Labelled photos from "PancakeWaffle", an image-classification folder in patrick-s-anderson/Public-ML-Projects. The possible labels are: pancakes, waffles.

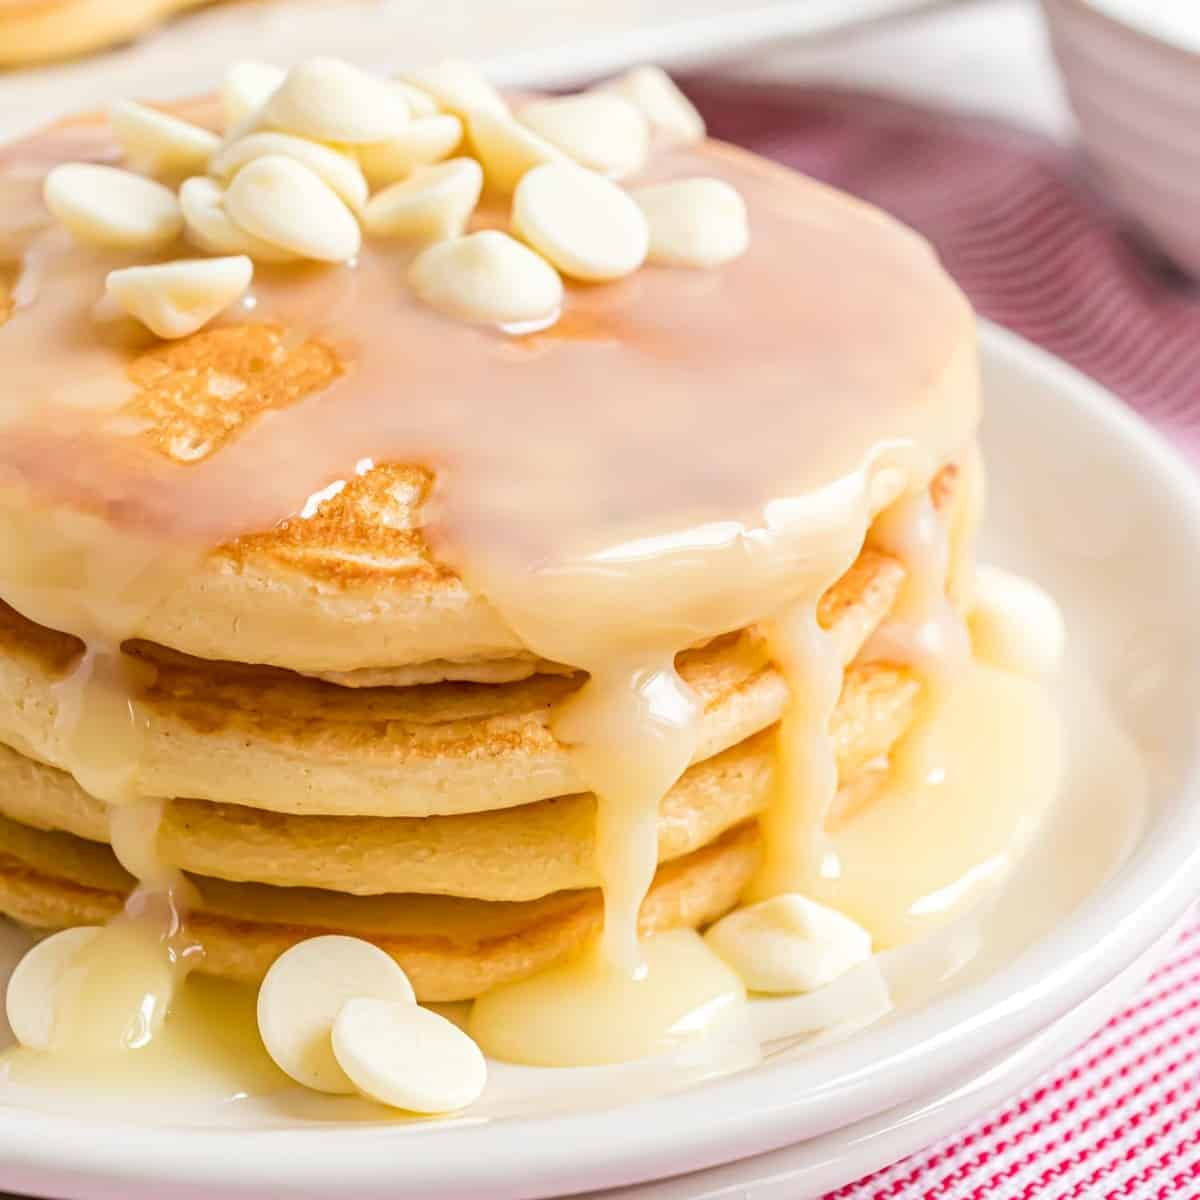
Label: pancakes

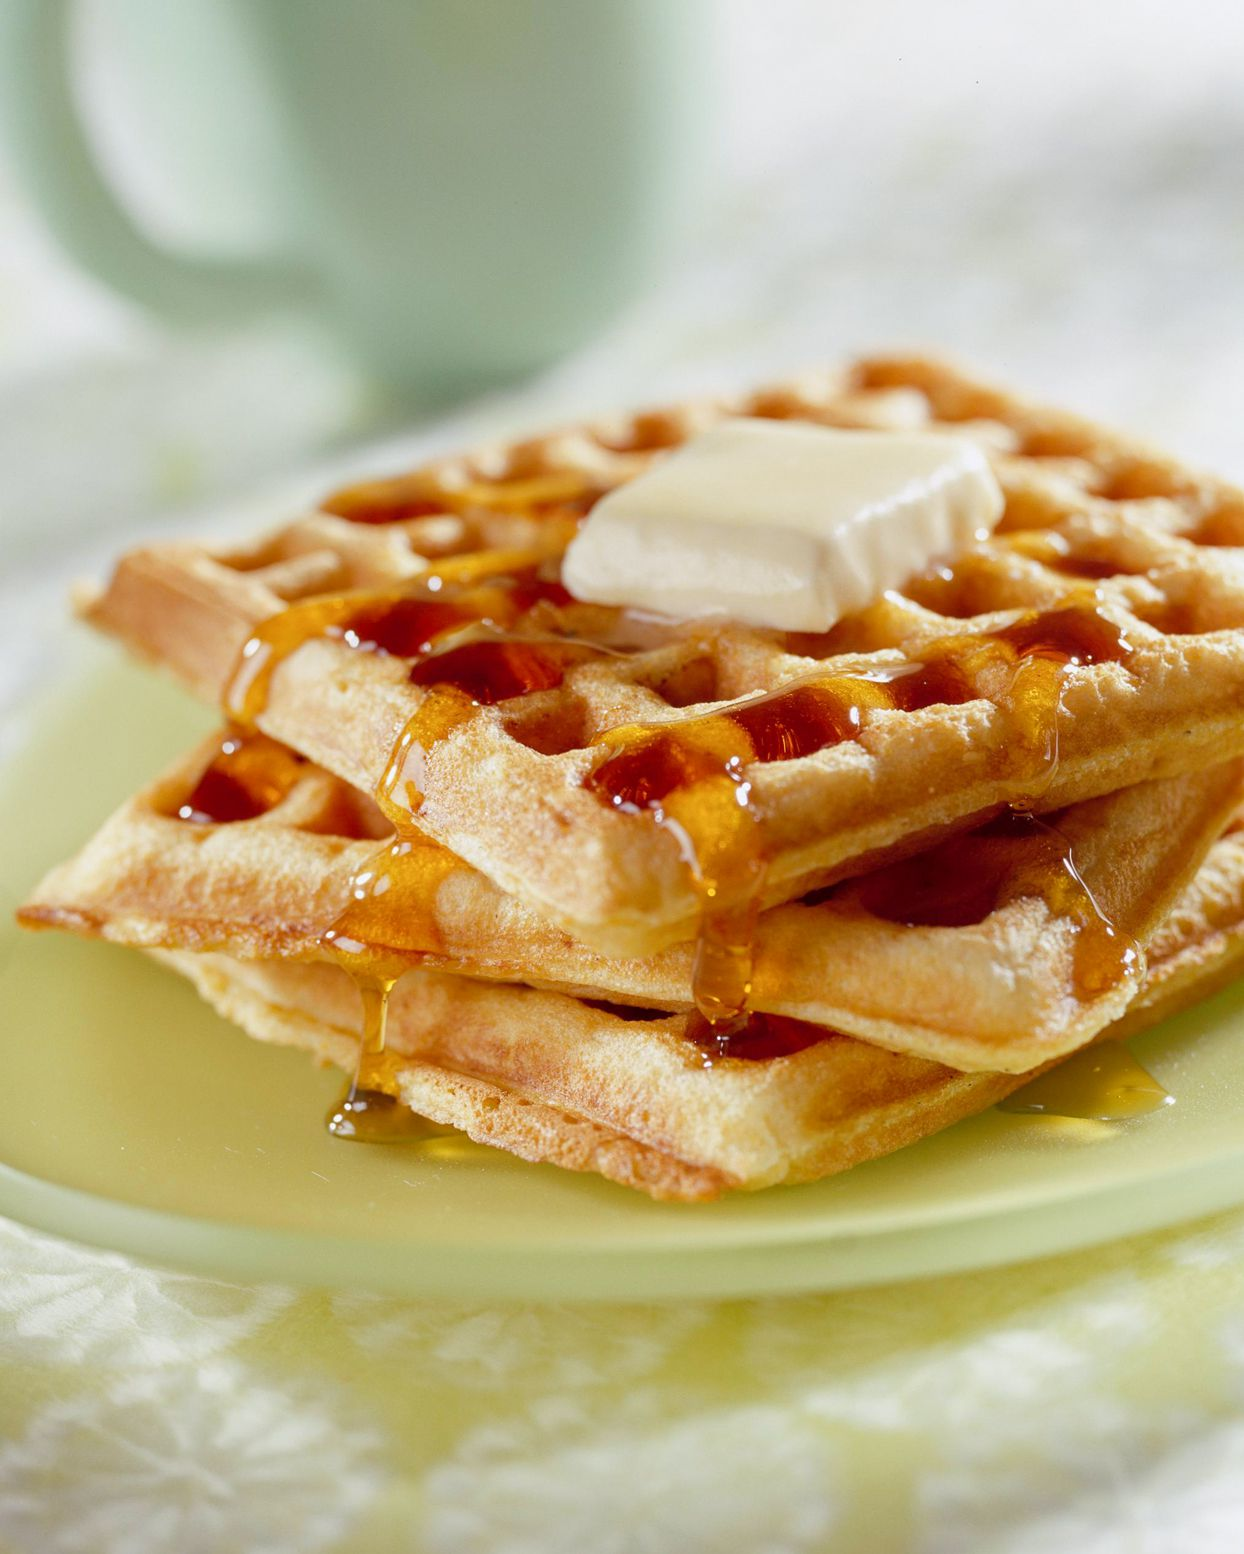
Label: waffles

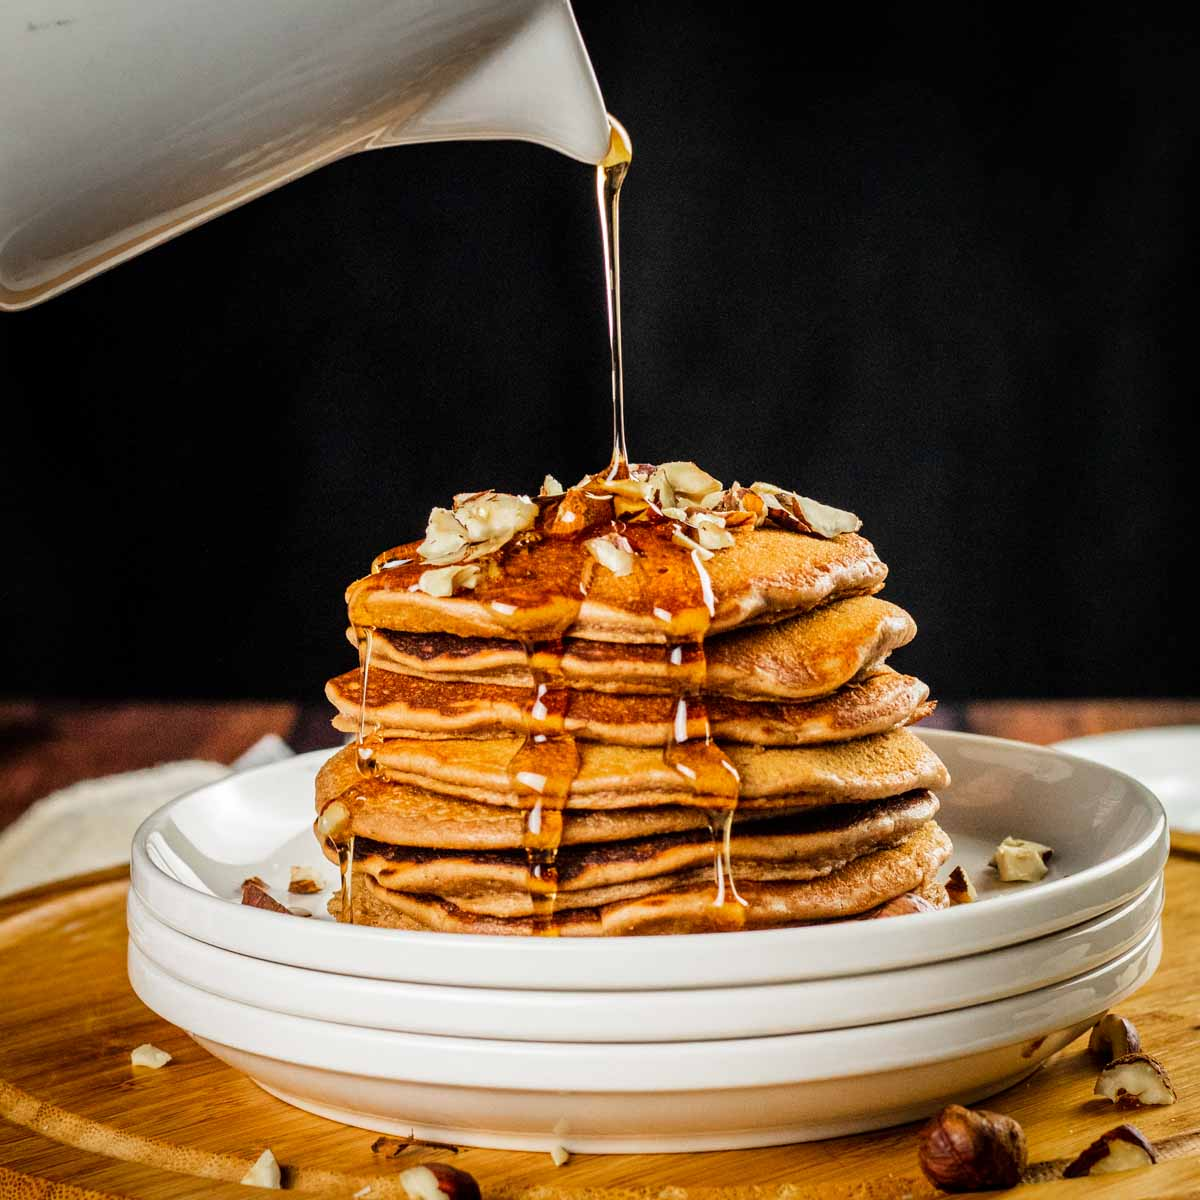
Label: pancakes

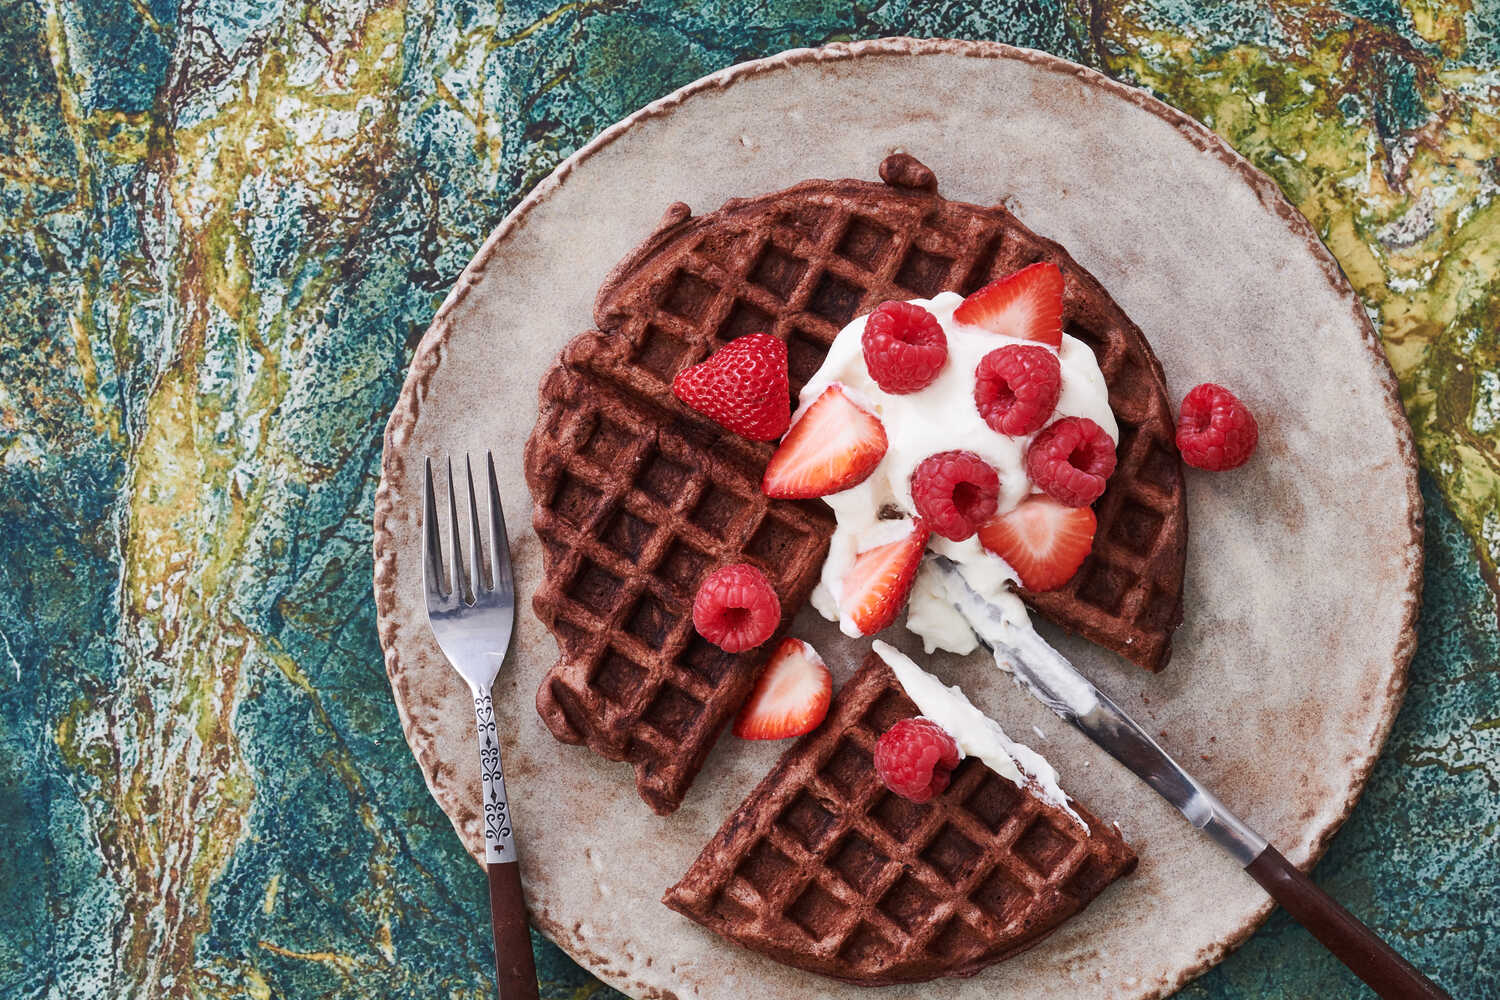
Label: waffles

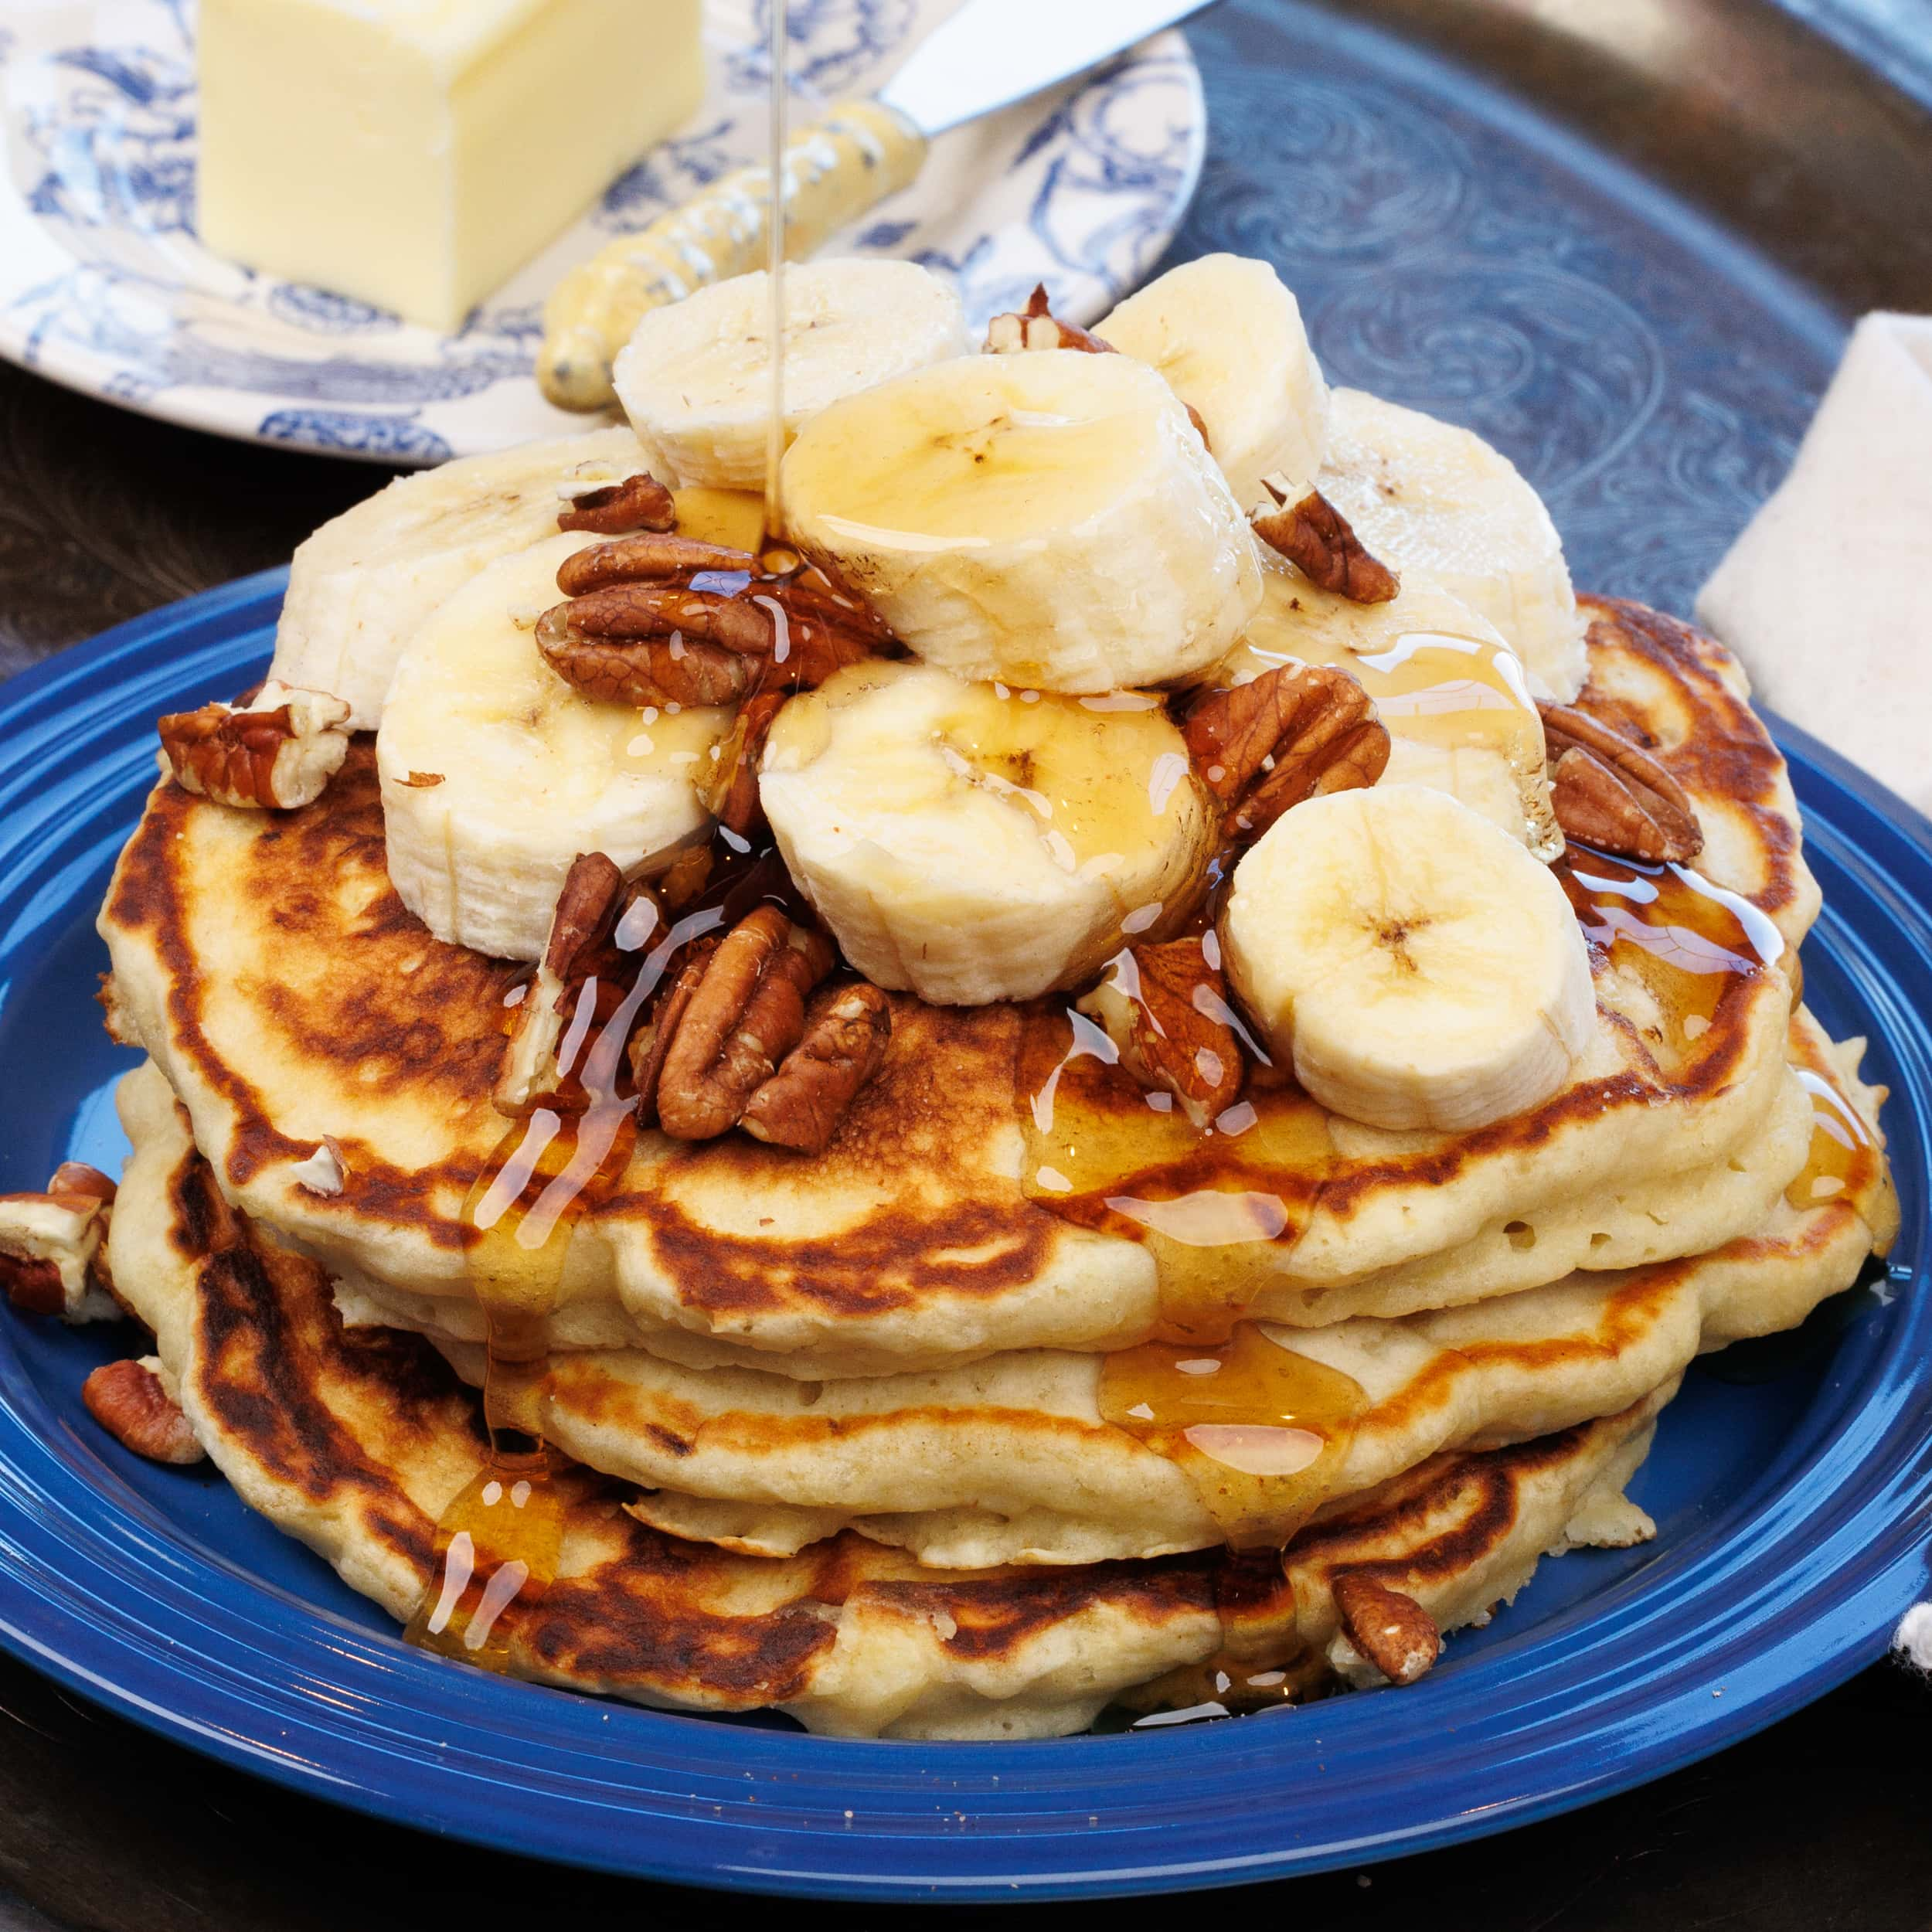
Label: pancakes

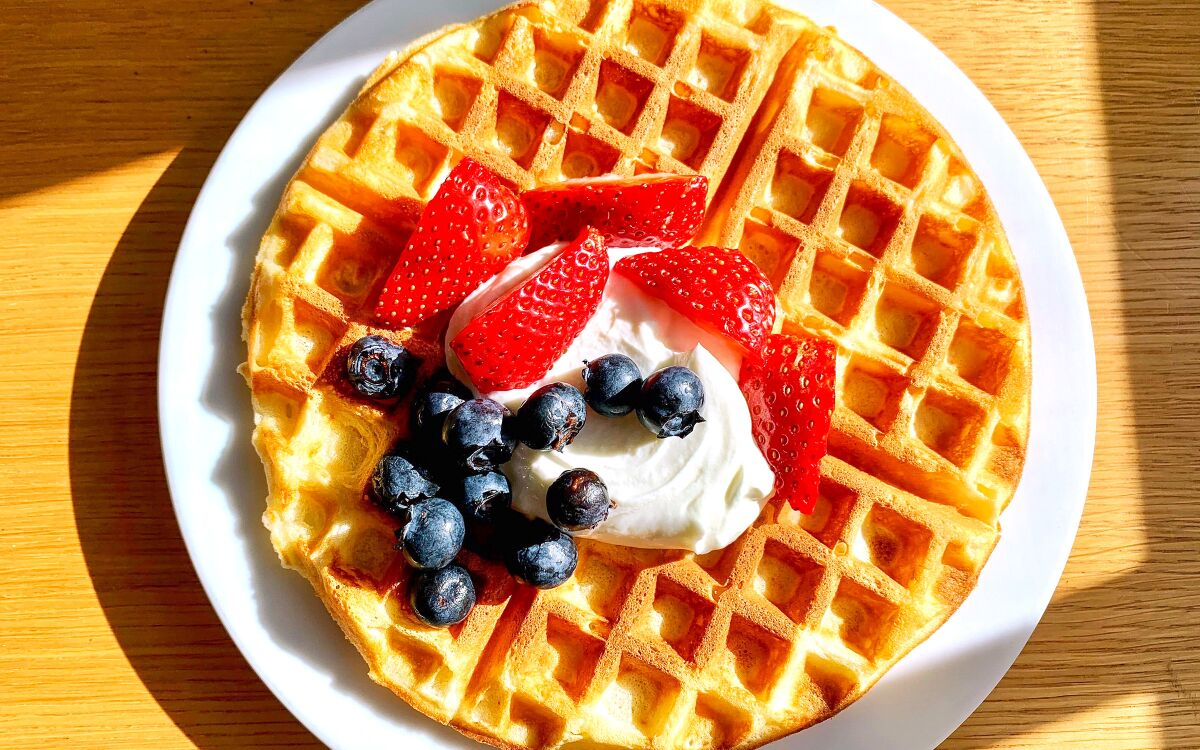
Label: waffles
